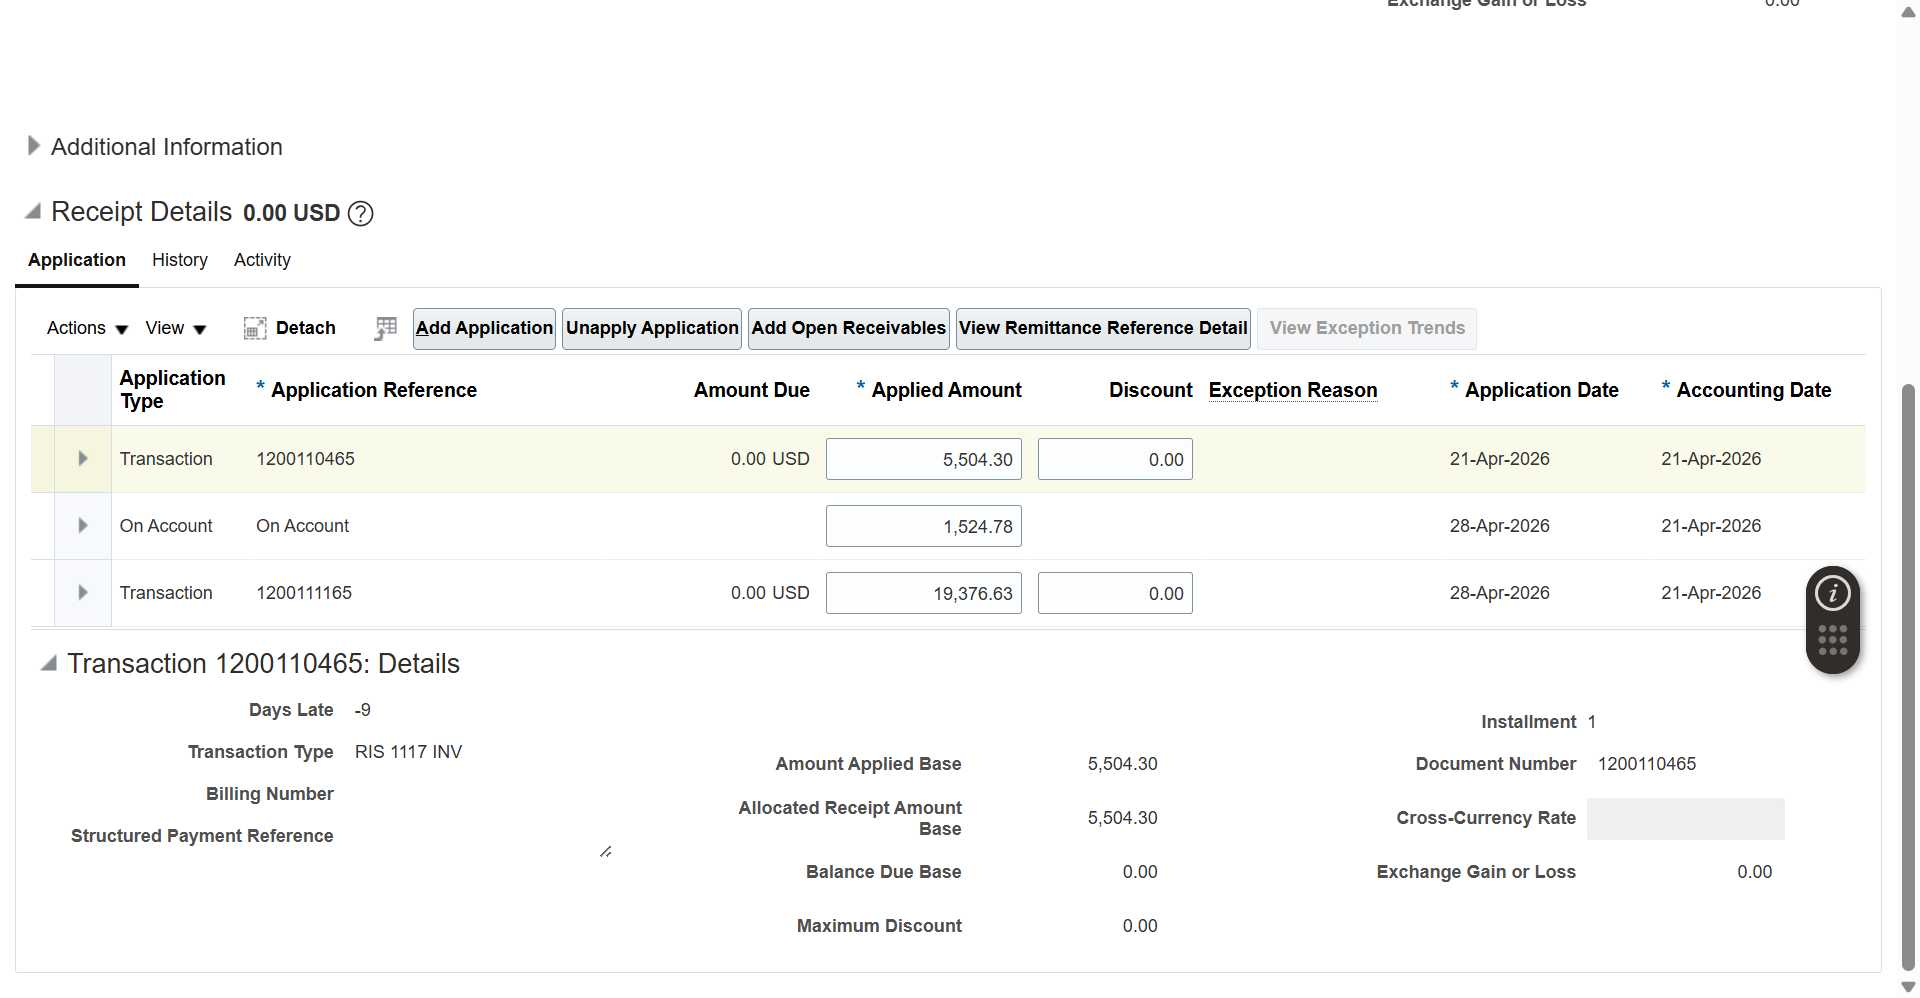
Task: Robotic Enterprise Framework
Workflow: test

Step 1: Use Browser Chrome: Manage Receipts - Accounts Receivable - Oracle Fusion Cloud Applications in window 'Manage Receipts - Accounts Receivable - Oracle Fusion Cloud Applications' (chrome.exe)

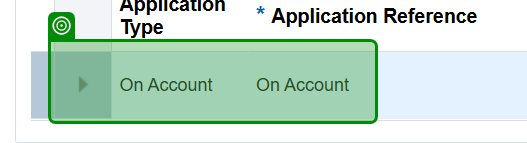
Step 2: check 'chrome.exe Manage Recei…'

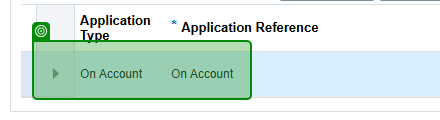
Step 3: check 'chrome.exe Manage Recei…'

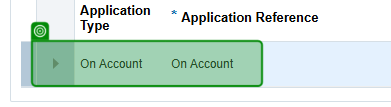
Step 4: check 'chrome.exe Manage Recei…'

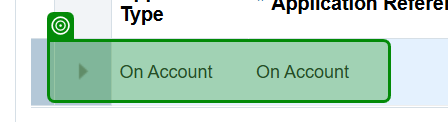
Step 5: check 'chrome.exe Manage Recei…'
